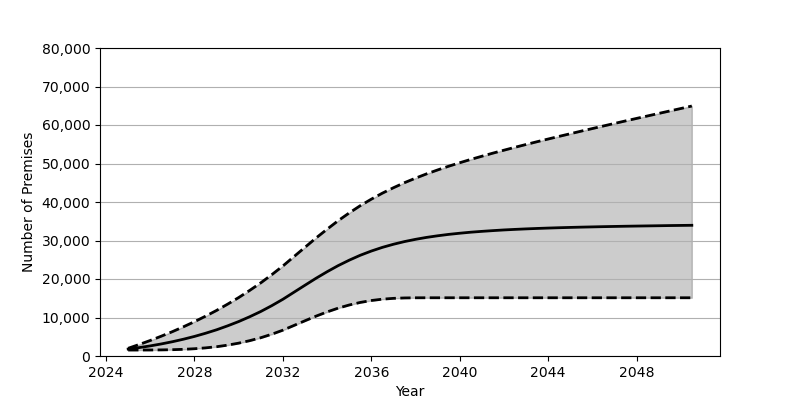

The file beside this chart, header and first rows:
Date, Low, Base, High
2025-01, 1548, 1801, 2004
2025-07, 1551, 2180, 2987
2026-01, 1561, 2626, 4034
2026-07, 1585, 3130, 5143
2027-01, 1638, 3707, 6323
2027-07, 1734, 4352, 7575
2028-01, 1888, 5084, 8912
2028-07, 2107, 5902, 10331
2029-01, 2412, 6810, 11844
2029-07, 2818, 7829, 13463
2030-01, 3340, 8951, 15187
2030-07, 3980, 10191, 17032
2031-01, 4748, 11562, 19011
2031-07, 5655, 13072, 21120
2032-01, 6711, 14734, 23384
2032-07, 7926, 16555, 25808
2033-01, 9158, 18391, 28247
2033-07, 10349, 20183, 30647
2034-01, 11455, 21893, 32947
2034-07, 12426, 23464, 35133
2035-01, 13248, 24889, 37164
2035-07, 13910, 26157, 39032
2036-01, 14411, 27260, 40737
2036-07, 14760, 28212, 42294
2037-01, 14973, 29026, 43710
2037-07, 15079, 29718, 45012
2038-01, 15118, 30306, 46199
2038-07, 15125, 30804, 47301
2039-01, 15125, 31224, 48327
2039-07, 15125, 31587, 49290
2040-01, 15125, 31889, 50198
2040-07, 15125, 32156, 51061
2041-01, 15125, 32375, 51890
2041-07, 15125, 32566, 52690
2042-01, 15125, 32743, 53460
2042-07, 15125, 32885, 54208
2043-01, 15125, 33016, 54942
2043-07, 15125, 33129, 55659
2044-01, 15125, 33230, 56360
2044-07, 15125, 33319, 57054
2045-01, 15125, 33399, 57737
2045-07, 15125, 33471, 58414
2046-01, 15125, 33534, 59082
2046-07, 15125, 33597, 59745
2047-01, 15125, 33652, 60407
2047-07, 15125, 33704, 61059
2048-01, 15125, 33751, 61713
2048-07, 15125, 33793, 62357
2049-01, 15125, 33836, 63006
2049-07, 15125, 33879, 63644
2050-01, 15125, 33915, 64287
2050-07, 15125, 33949, 64929
